19-way image classification set "terbisa-cls-v2" from GitHub (nirmalasz/isyara); label vocabulary: anda, apa, berhenti, bodoh, cantik, halo, hati hati, lelah, maaf, makan, mau, membaca, nama, sama sama, saya, siapa, sombong, takut, terima kasih.

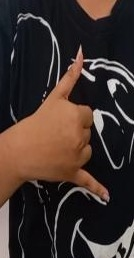
Label: sama sama

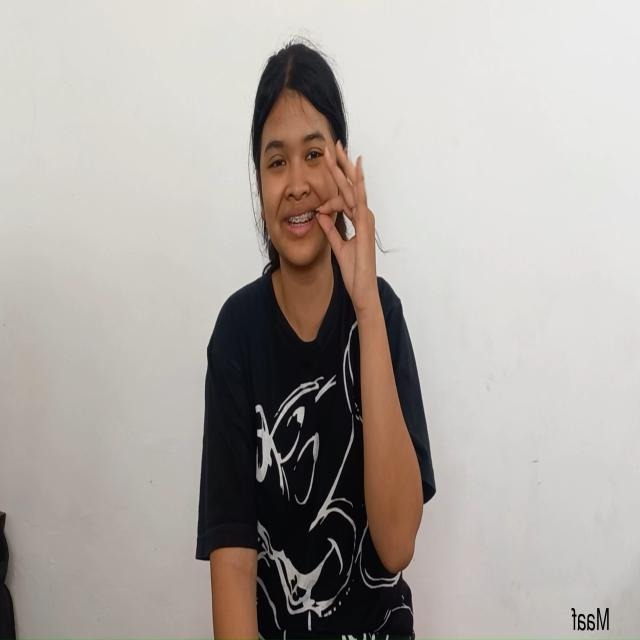
Label: maaf

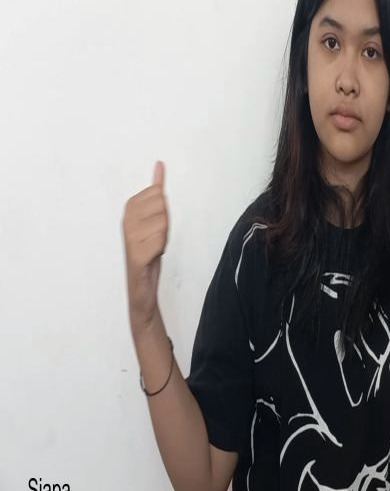
Label: siapa

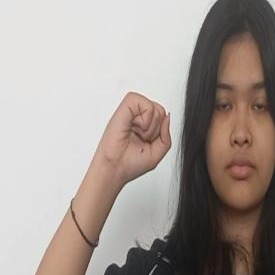
Label: bodoh

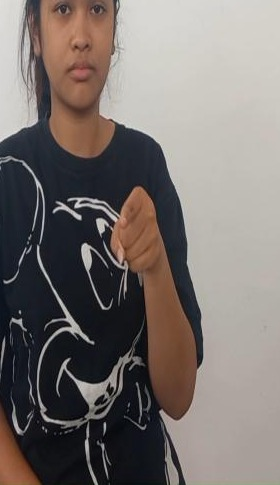
Label: anda

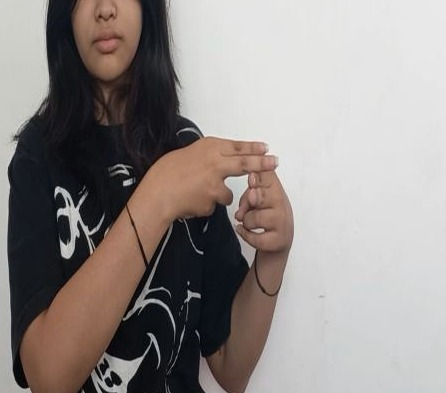
Label: hati hati
